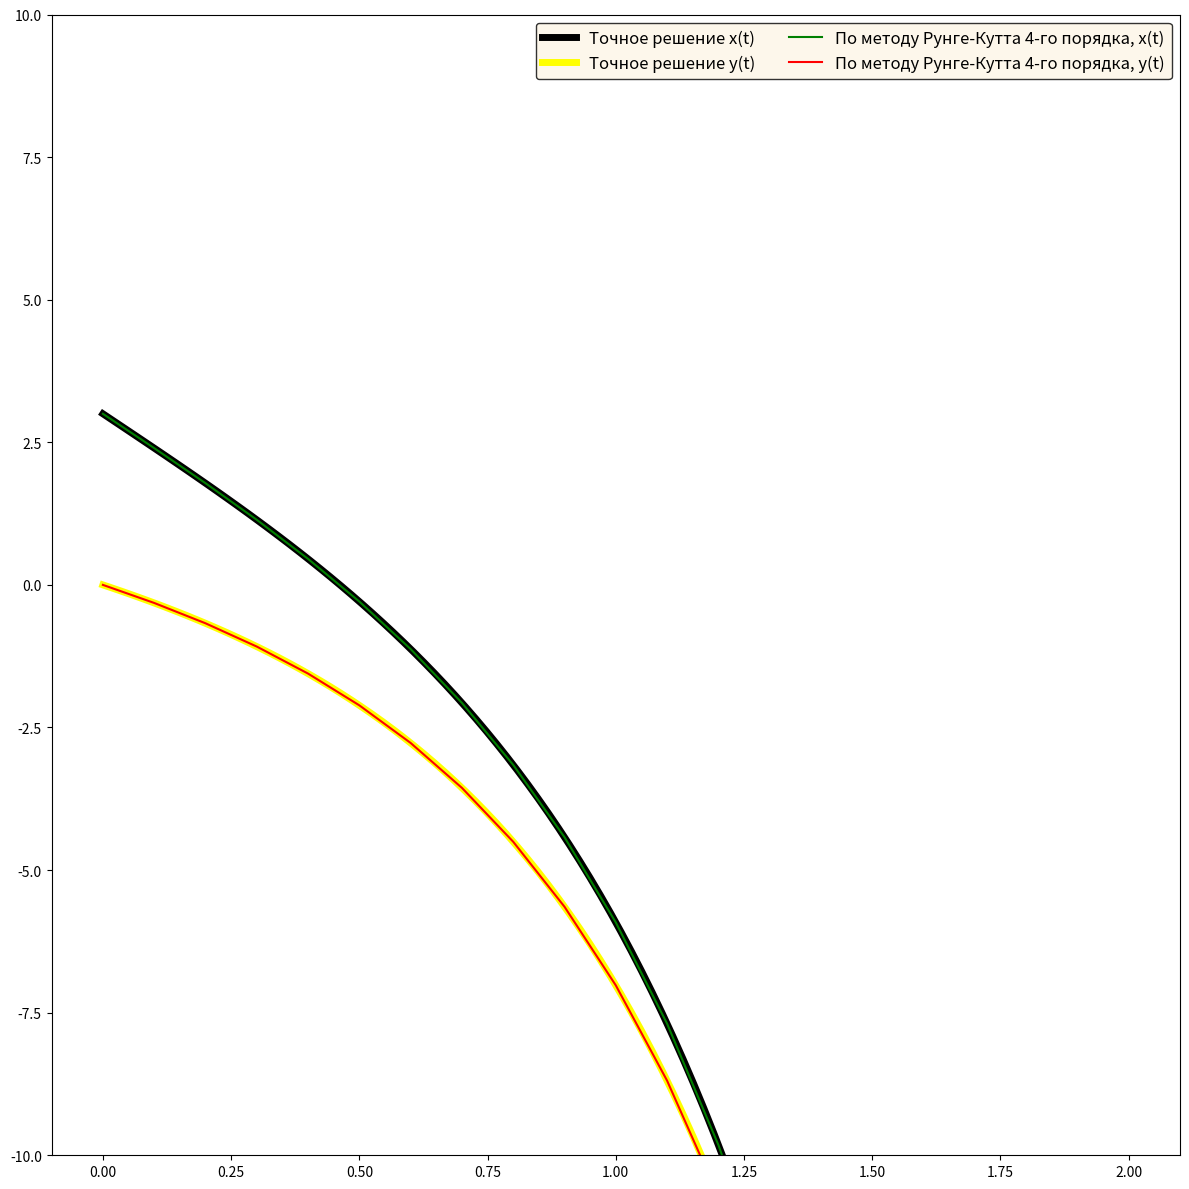
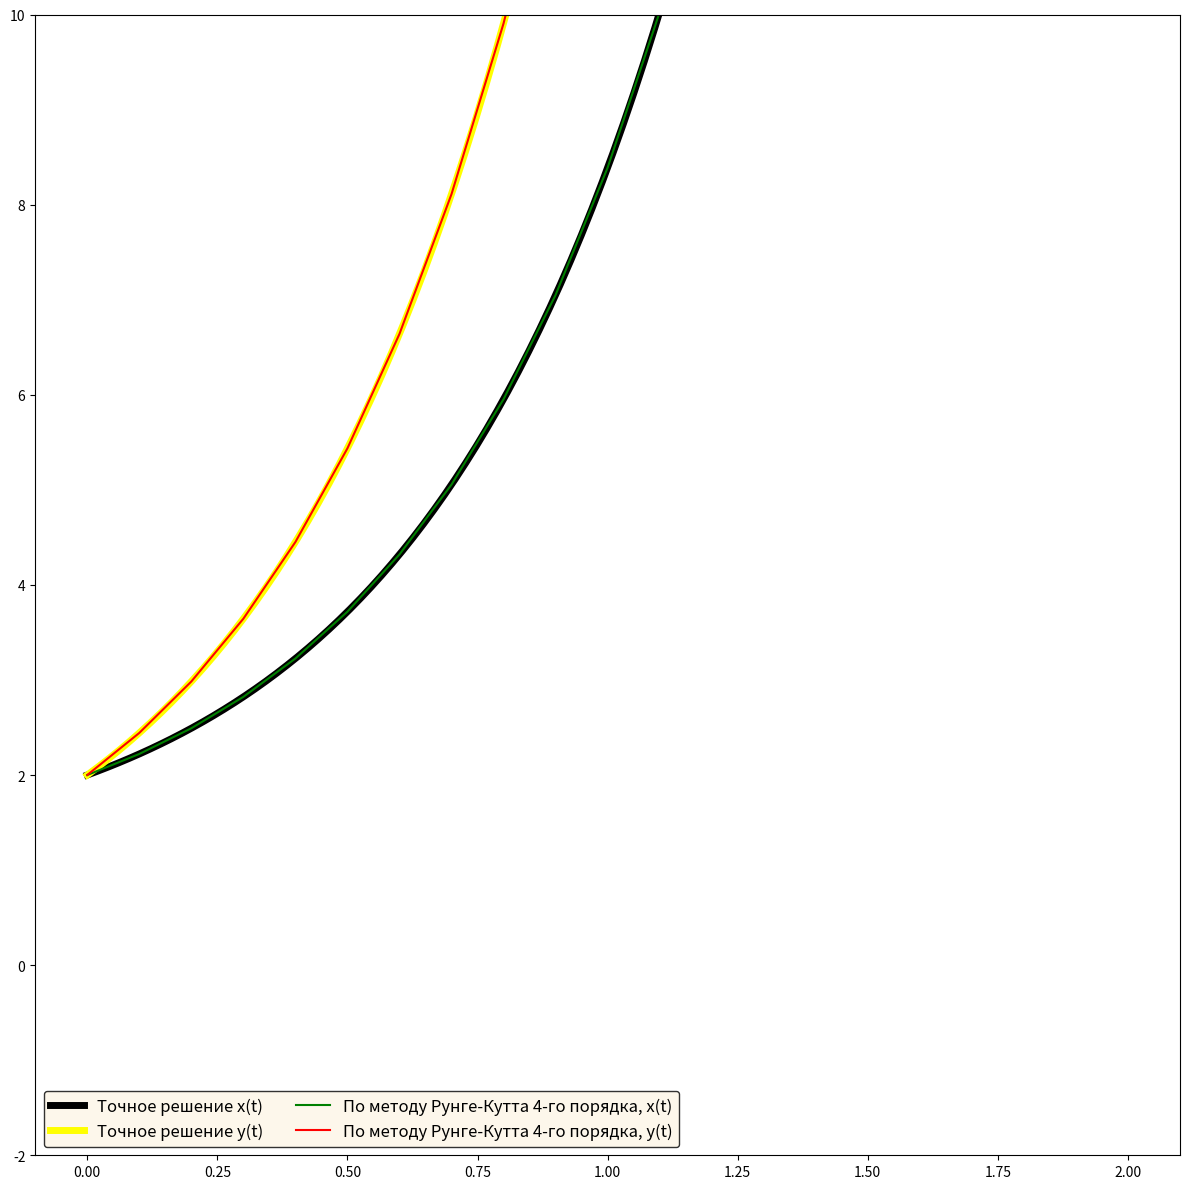

Write the Python code that produced these figures, in order.
import matplotlib.pyplot as plt
import numpy as np

# x' = -2x + 4y, x(0) = 3
# y' = -x + 3y, y(0) = 0
def funX1(t, x, y):
    return -2*x + 4*y

def funY1(t, x, y):
    return -x + 3*y

# x' = y, x(0) = 2
# y' = 2y, y(0) = 2
def funX2(t,x,y):
    return y

def funY2(t, x, y):
    return 2*y

# Точные значения для 1 задания
def exactValueX1(t):
    return 4 * np.exp(-t)-np.exp(2*t)

def exactValueY1(t):
    return np.exp(-t)-np.exp(2*t)

# Точные значения для 2 задания
def exactValueX2(t):
    return np.exp(2*t) + 1

def exactValueY2(t):
    return 2 * np.exp(2*t)

# Вычисление точных значений x(t), y(t)
def exactValuesCalculation(exactValueX, exactValueY, t0, b):
    N = 100
    x,y = [],[]
    t = np.linspace(t0, b, N)

    for i in t:
        x.append(exactValueX(i))
        y.append(exactValueY(i))

    return x, y, t


# Считает коэффициенты для двух функций (11 стр)
def deltaXY(funX, funY, t, x, y, h):
    k1 = h * funX(t, x, y)
    l1 = h *  funY(t, x, y)

    k2 = h * funX(t + h/2, x + k1/2., y + l1/2.)
    l2 = h * funY(t + h/2, x + k1/2., y + l1/2.)

    k3 = h * funX(t + h/2, x + k2/2., y + l2/2.)
    l3 = h * funY(t + h/2, x + k2/2., y + l2/2.)

    k4 = h * funX(t + h, x + k3, y + l3)
    l4 = h * funY(t + h, x + k3, y + l3)

    deltaX = (k1 + 2. * k2 + 2.* k3 + k4)/6
    deltaY = (l1 + 2. * l2 + 2. * l3 + l4)/6
    return deltaX, deltaY

def methodCalculation(funX, funY, x0, y0, h, t0, b):
    # Начальные значения
    x = [x0]
    y = [y0]
    t = [t0]

    # Заполнение массивов координат
    for i in range(20):
        deltaX,deltaY = deltaXY(funX, funY, t0, x0, y0, h)
        # Функция x(t)
        x0 = x0 + deltaX
        # Функция y(t)
        y0 = y0 + deltaY
        t0 = t0 + h

        x.append(x0)
        y.append(y0)
        t.append(t0)

    return x, y, t

# Построение графиков
def plotting(funX, funY, exactValueX, exactValueY, x0, y0, t0, b, lim1, lim2):

    x, y, t = methodCalculation(funX, funY, x0, y0, 0.1, t0, b)
    exactX, exactY, exactT = exactValuesCalculation(exactValueX, exactValueY, t0, b)

    fig, ax = plt.subplots()
    ax.plot(exactT, exactX, label = 'Точное решение x(t)', linewidth=5, color='black')
    ax.plot(exactT, exactY, label = 'Точное решение y(t)', linewidth=5, color='yellow')

    ax.plot(t, x, label='По методу Рунге-Кутта 4-го порядка, x(t)', color='green')
    ax.plot(t, y, label='По методу Рунге-Кутта 4-го порядка, y(t)', color='red')
    ax.legend(fontsize = 12, ncol = 2, facecolor = 'oldlace', edgecolor='black', title_fontsize = '12')

    plt.ylim(lim1, lim2)
    fig.set_figwidth(12)
    fig.set_figheight(12)
    fig.tight_layout()
    plt.show()

if __name__ == '__main__':
    # Правая граница t
    b = 2

    plotting(funX1, funY1, exactValueX1, exactValueY1, 3, 0,0,b, -10, 10)
    plotting(funX2, funY2, exactValueX2, exactValueY2, 2, 2,0,b, -2, 10)

